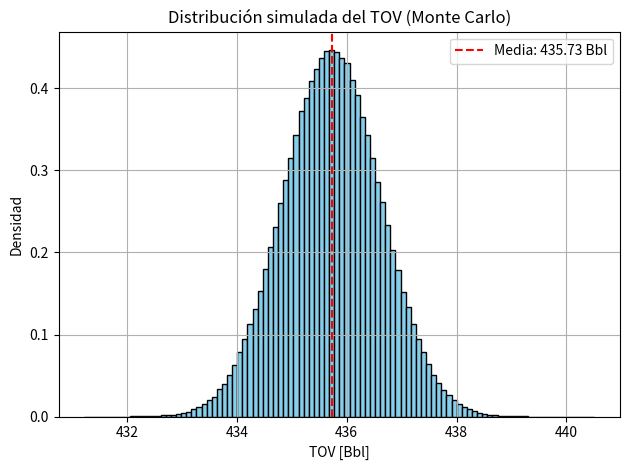

This figure's Python source:
import numpy as np
import matplotlib.pyplot as plt

def simulacion_tov(n_sim=1000000):
    # Valor nominal del TOV y nivel del líquido
    TOV_nominal = 435.73  # Bbl
    nivel_liquido_mm = 2383  # mm

    # ----------------------------- #
    # 1. Calibración del equipo (NORMAL)
    uc1 = 0.33 / 2.01  # = 0.1642 mm
    error1 = np.random.normal(0, uc1, n_sim)

    # 2. Resolución del equipo (RECTANGULAR)
    uc2 = 1 / np.sqrt(3)  # = 0.5774 mm
    error2 = np.random.uniform(-uc2, uc2, n_sim)

    # 3. Lectura del observador (RECTANGULAR)
    uc3 = 1 / np.sqrt(3)  # = 0.5774 mm
    error3 = np.random.uniform(-uc3, uc3, n_sim)

    # 4. Repetibilidad (NORMAL)
    uc4 = 3.3333  # mm
    error4 = np.random.normal(0, uc4, n_sim)

    # 5. Efecto temperatura (RECTANGULAR)
    alfa = 0.0000062  # 1/°F
    deltaT = 91.4 - 68.99  # °F
    uc5 = (alfa * deltaT * nivel_liquido_mm * 10) / np.sqrt(3)  # ≈ 1.9116 mm
    error5 = np.random.uniform(-uc5, uc5, n_sim)

    # 6. Movimiento del plato (RECTANGULAR)
    uc6 = 0 / np.sqrt(3)  # = 0
    error6 = np.random.uniform(-uc6, uc6, n_sim)

    # 7. Calibración tabla de aforo (NORMAL)
    uc7 = 1.22 / 2  # = 0.6100 Bbl
    error7 = np.random.normal(0, uc7, n_sim)

    # 8. Resolución tabla de aforo (RECTANGULAR)
    uc8 = (TOV_nominal / nivel_liquido_mm) * 1  # Bbl/mm * mm = Bbl
    uc8 /= np.sqrt(3)
    error8 = np.random.uniform(-uc8, uc8, n_sim)

    # ----------------------------- #
    # Errores que afectan el nivel (en mm)
    error_total_nivel_mm = error1 + error2 + error3 + error4 + error5 + error6

    # Convertir a volumen (Bbl) usando coeficiente de sensibilidad
    coef_sens_mm = TOV_nominal / nivel_liquido_mm  # Bbl/mm
    error_vol_mm = error_total_nivel_mm * coef_sens_mm

    # Errores que afectan directamente el volumen (Bbl)
    error_vol_bbl = error7 + error8

    # Sumar todos los errores en volumen
    error_total_vol = error_vol_mm + error_vol_bbl

    # Simulación del TOV
    tov_simulado = TOV_nominal + error_total_vol

    # --- Análisis de Monte Carlo puro --- #
    media_tov = np.mean(tov_simulado)
    uc = np.std(tov_simulado, ddof=1)

    # Percentiles para el intervalo del 95%
    li = np.percentile(tov_simulado, 2.5)
    ls = np.percentile(tov_simulado, 97.5)
    intervalo_95 = ls - li

    # Factor de cobertura estimado por Monte Carlo
    k_mc = (intervalo_95 / 2) / uc
    u_exp_mc = uc * k_mc

    # Mostrar resultados
    print("🔷 Simulación Monte Carlo para TOV")
    print(f"🔹 Incertidumbre típica combinada (uc): {uc:.4f} Bbl")
    print(f"🔹 Incertidumbre expandida (U = uc · k): {u_exp_mc:.4f} Bbl\n")
    print(f"🔹 Factor de cobertura: {k_mc:.4f}")

    return tov_simulado, u_exp_mc, k_mc

def graficar_histograma(tov_simulado):
    plt.hist(tov_simulado, bins=100, density=True, color="skyblue", edgecolor="black")
    plt.title("Distribución simulada del TOV (Monte Carlo)")
    plt.xlabel("TOV [Bbl]")
    plt.ylabel("Densidad")
    plt.grid(True)
    plt.axvline(np.mean(tov_simulado), color="red", linestyle="--", label=f"Media: {np.mean(tov_simulado):.2f} Bbl")
    plt.legend()
    plt.tight_layout()
    plt.show()

if __name__ == "__main__":
    tov_simulado, u_exp_mc, k_mc = simulacion_tov()
    graficar_histograma(tov_simulado)
